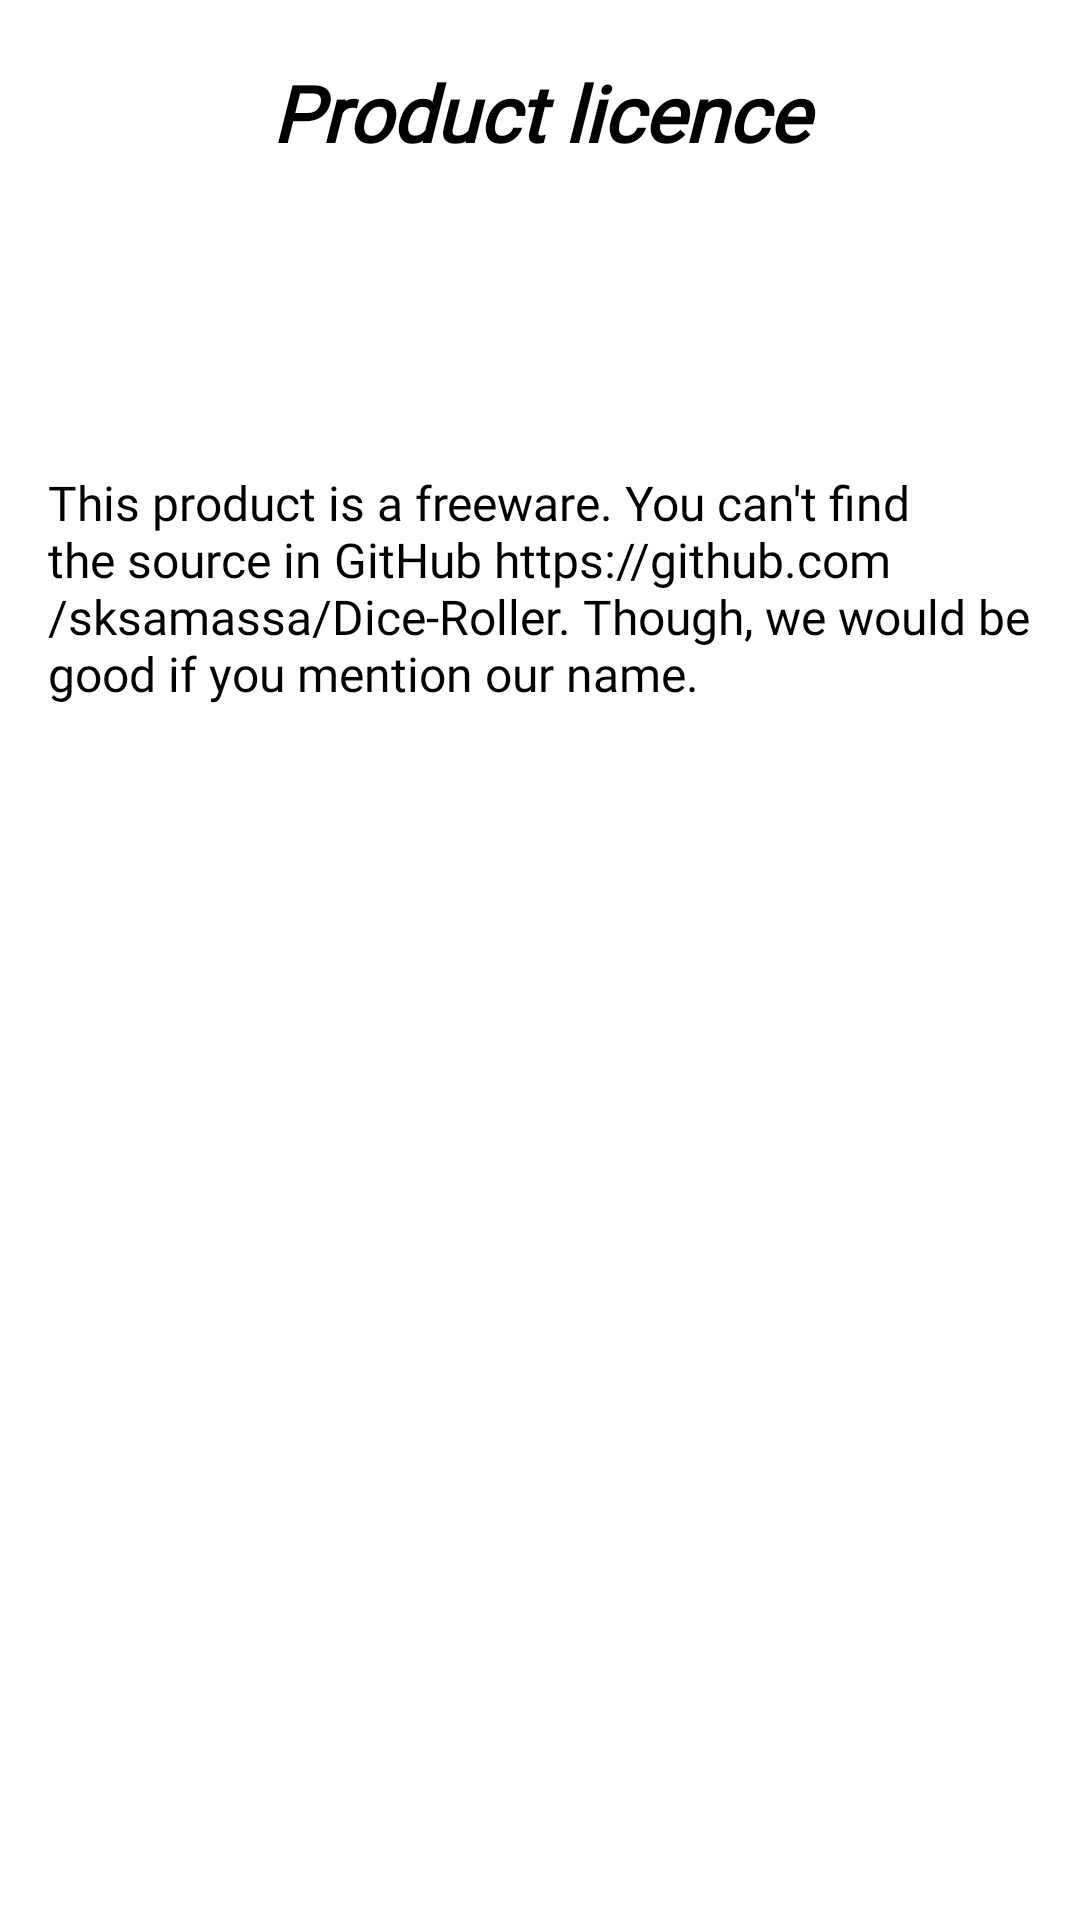

Write the Android layout XML for this screen, with the resource values it uses.
<!-- AndroidManifest.xml: application theme Theme.DiceRoller -->
<!-- res/layout/fragment_licence.xml -->
<?xml version="1.0" encoding="utf-8"?>
<layout xmlns:android="http://schemas.android.com/apk/res/android"
    xmlns:app="http://schemas.android.com/apk/res-auto"
    xmlns:tools="http://schemas.android.com/tools"
    tools:context=".LicenceFragment">

    <androidx.constraintlayout.widget.ConstraintLayout
        android:layout_width="match_parent"
        android:layout_height="match_parent"
        android:background="@drawable/dice_2">

        <TextView
            android:id="@+id/licence_title"
            android:layout_width="0dp"
            android:layout_height="wrap_content"
            android:layout_marginStart="16dp"
            android:layout_marginTop="20dp"
            android:layout_marginEnd="16dp"
            android:alpha="1"
            android:fontFamily="@font/roboto"
            android:text="@string/licence_title"
            android:textAlignment="center"
            android:textColor="@color/black"
            android:textSize="26sp"
            android:textStyle="bold|italic"
            app:layout_constraintEnd_toEndOf="parent"
            app:layout_constraintStart_toStartOf="parent"
            app:layout_constraintTop_toTopOf="parent" />

        <TextView
            android:id="@+id/licence"
            android:layout_width="0dp"
            android:layout_height="wrap_content"
            android:layout_marginStart="16dp"
            android:layout_marginEnd="16dp"
            android:fontFamily="@font/roboto"
            android:text="@string/licence_text"
            android:textColor="@color/black"
            android:textSize="16sp"
            app:layout_constraintBottom_toBottomOf="parent"
            app:layout_constraintEnd_toEndOf="parent"
            app:layout_constraintHorizontal_bias="0.0"
            app:layout_constraintStart_toStartOf="parent"
            app:layout_constraintTop_toBottomOf="@+id/licence_title"
            app:layout_constraintVertical_bias="0.201" />
    </androidx.constraintlayout.widget.ConstraintLayout>

</layout>
<!-- resources referenced by this layout -->
<resources>
  <string name="licence_text">This product is a freeware. You can\'t find the source in GitHub https://github.com/sksamassa/Dice-Roller. Though, we would be good if you mention our name.</string>
  <string name="licence_title">Product licence</string>
  <style name="Theme.DiceRoller" parent="Theme.MaterialComponents.DayNight.DarkActionBar">
          
          <item name="colorPrimary">@color/purple_500</item>
          <item name="colorPrimaryVariant">@color/purple_700</item>
          <item name="colorOnPrimary">@color/white</item>
          
          <item name="colorSecondary">@color/teal_200</item>
          <item name="colorSecondaryVariant">@color/teal_700</item>
          <item name="colorOnSecondary">@color/black</item>
          
          <item name="android:statusBarColor">?attr/colorPrimaryVariant</item>
          
      </style>
  <!-- not gathered from this repository: default colours our renderer supplied (Android Studio template values) -->
  <color name="purple_500">#FF6200EE</color>
  <color name="purple_700">#FF3700B3</color>
  <color name="teal_200">#FF03DAC5</color>
  <color name="teal_700">#FF018786</color>
  <color name="black">#FF000000</color>
  <color name="white">#FFFFFFFF</color>
</resources>
